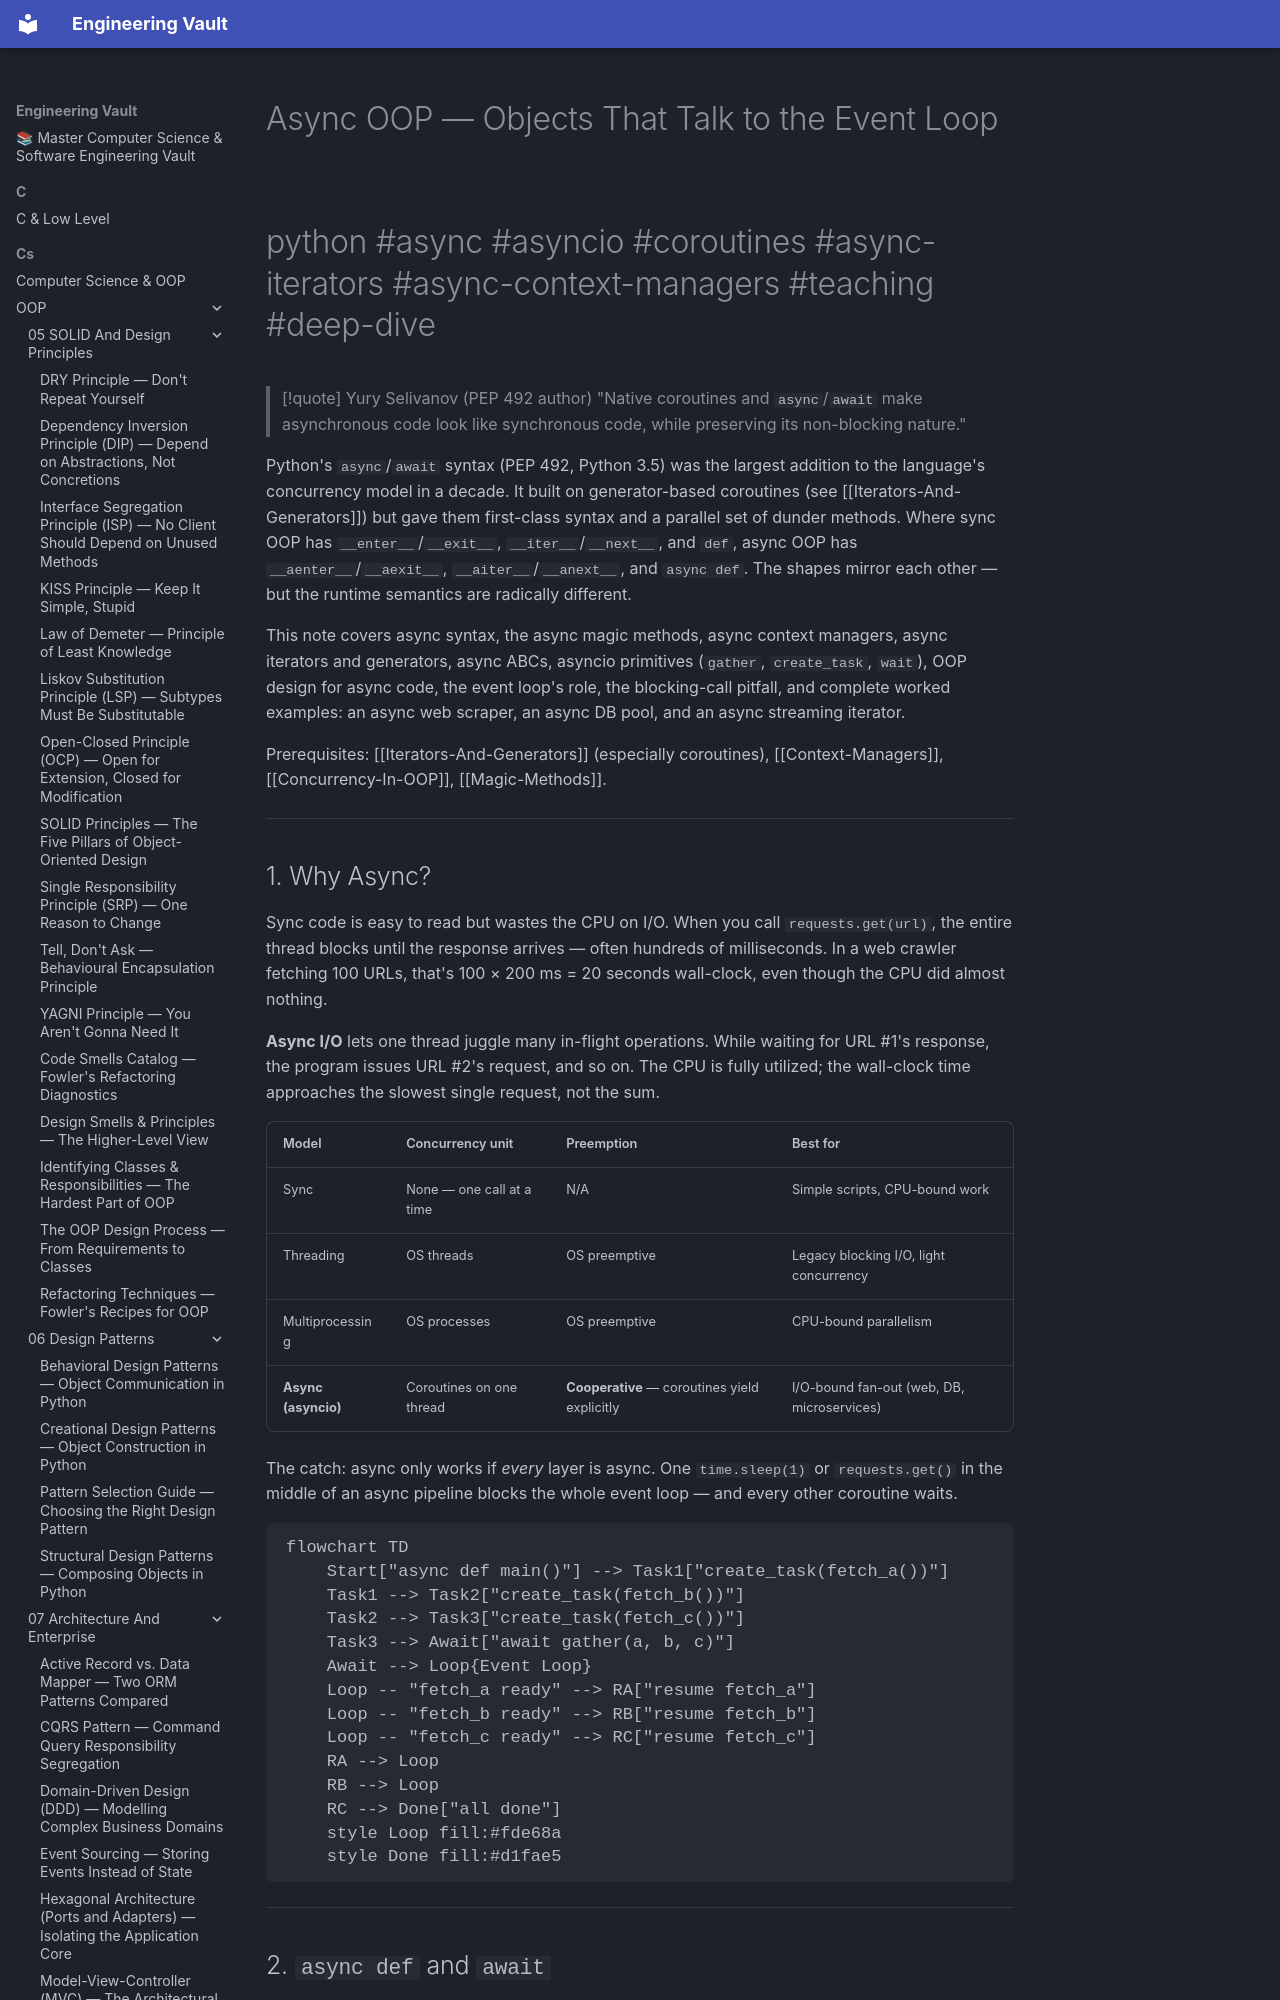

repository: Saff9/engineering-vault · page: cs/OOP/08-Advanced-Python-OOP/Async-OOP/index.html · generator: mkdocs

---
title: Async OOP — Objects That Talk to the Event Loop
tags:
  - oop
  - python
  - async
  - asyncio
  - coroutines
  - async-iterators
  - async-context-managers
  - teaching
  - deep-dive
aliases:
  - async/await
  - asyncio
  - __await__
  - __aenter__ __aexit__
  - __aiter__ __anext__
  - async generators
related:
  - "[[Iterators-And-Generators]]"
  - "[[Context-Managers]]"
  - "[[Concurrency-In-OOP]]"
  - "[[Magic-Methods]]"
  - "[[Decorators-As-OOP]]"
created: 2025-01-15
updated: 2025-01-15
---

# Async OOP — Objects That Talk to the Event Loop

#python #async #asyncio #coroutines #async-iterators #async-context-managers #teaching #deep-dive

> [!quote] Yury Selivanov (PEP 492 author)
> "Native coroutines and `async`/`await` make asynchronous code look like synchronous code, while preserving its non-blocking nature."

Python's `async`/`await` syntax (PEP 492, Python 3.5) was the largest addition to the language's concurrency model in a decade. It built on generator-based coroutines (see [[Iterators-And-Generators]]) but gave them first-class syntax and a parallel set of dunder methods. Where sync OOP has `__enter__`/`__exit__`, `__iter__`/`__next__`, and `def`, async OOP has `__aenter__`/`__aexit__`, `__aiter__`/`__anext__`, and `async def`. The shapes mirror each other — but the runtime semantics are radically different.

This note covers async syntax, the async magic methods, async context managers, async iterators and generators, async ABCs, asyncio primitives (`gather`, `create_task`, `wait`), OOP design for async code, the event loop's role, the blocking-call pitfall, and complete worked examples: an async web scraper, an async DB pool, and an async streaming iterator.

Prerequisites: [[Iterators-And-Generators]] (especially coroutines), [[Context-Managers]], [[Concurrency-In-OOP]], [[Magic-Methods]].

---
